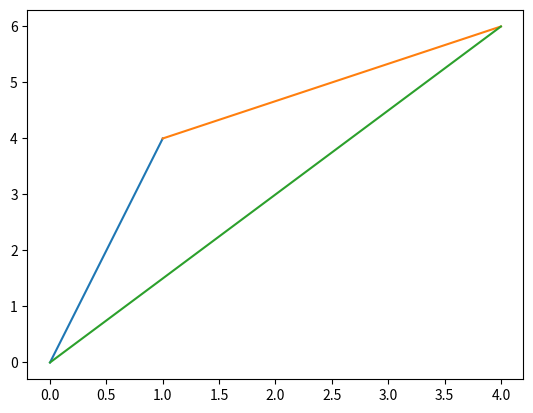

Generate this figure with matplotlib:
import matplotlib.pyplot as plt

# class definition
class vector:
	"""
	A class defining a 2 dimensional vector
	"""
	def __init__(self,x,y):
		"""
		Returns a vector Instance
		
		Arguments:
		x: x coordinate of the vector
		y: y coordinate of the vector
		"""
		self.x = x
		self.y = y

		
	def __str__(self):
		return '({},{})'.format(self.x,self.y)
		
	def __add__(self,v):
		return vector(self.x+v.x,self.y+v.y)	
	
	def plot(self,origin=None):
		"""
		Plots the vector from an optional origin
		
		Arguments:
		optional = None: starting point of the vector
		"""
		if origin == None:
			origin = vector(0,0)
			
		plt.plot([origin.x,origin.x+self.x],[origin.y,origin.y+self.y])
		

		
help(vector.plot)
		
a = vector(1,4)
b = vector(3,2)

c = a+b

print(a)
print(b)
print(c)

a.plot()
b.plot(a)
c.plot()
plt.show()